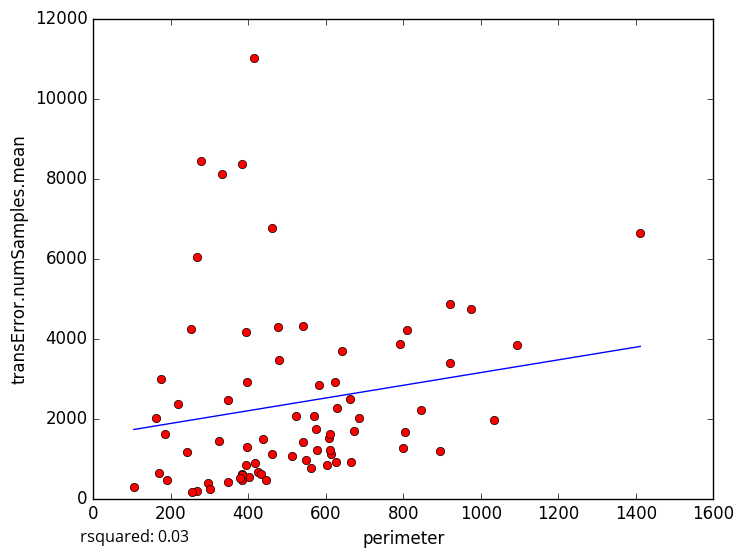

Source data for this figure (header and first rows):
perimeter, transError.numSamples.mean
919.4, 4854
845.1, 2208
400.8, 533.7
104.8, 281
297.3, 375.8
175.2, 2983
975.7, 4729
661.9, 2495
462, 1110
301.7, 244.5
395.4, 830.8
266.8, 180.0
190.2, 450.7
384.3, 456.1
169.3, 628.1
547.9, 955
663.9, 914
569.5, 2060
277.3, 8438
186.4, 1611
266.9, 6026
251.5, 4246
218, 2370
413.6, 11004
161.5, 2018
333.3, 8121
348.7, 2459
582.4, 2825
416.3, 898
602.5, 845.5
625.5, 908.2
1412, 6648
687, 2005
804.8, 1650
325.2, 1444
394.1, 4167
254.9, 160.7
512.1, 1054
574.4, 1731
577.7, 1207
462.2, 6764
542.2, 4318
607.4, 1502
895.1, 1183
810.7, 4220
791.2, 3852
523.5, 2071
642.5, 3697
438.7, 1493
921.1, 3379
425.5, 655.8
383.6, 619.8
611, 1611
1094, 3842
396.7, 1279
624, 2907
673.4, 1698
614.6, 1120
383.1, 581.0
377.6, 510.3
... 18 more rows
